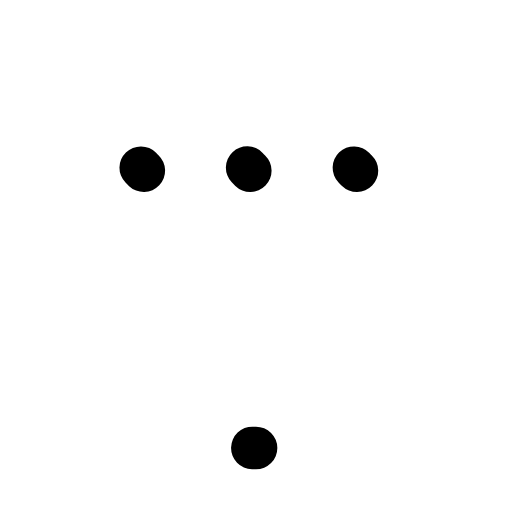
t = 0.00 s
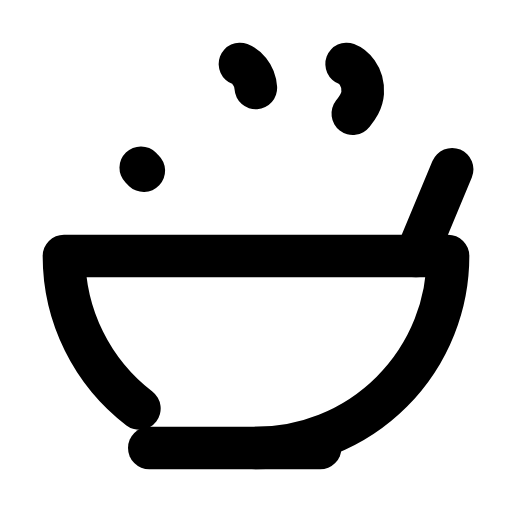
t = 0.30 s
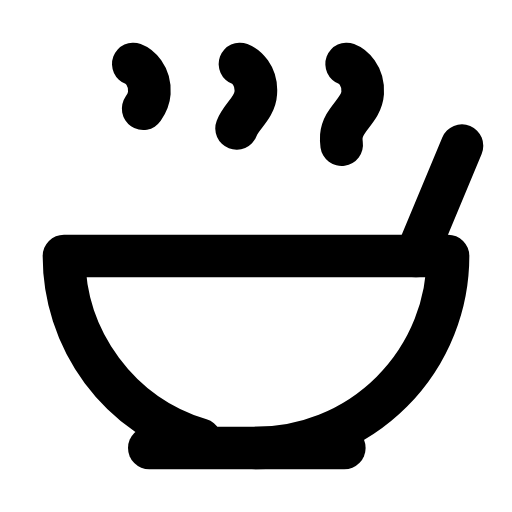
t = 0.41 s
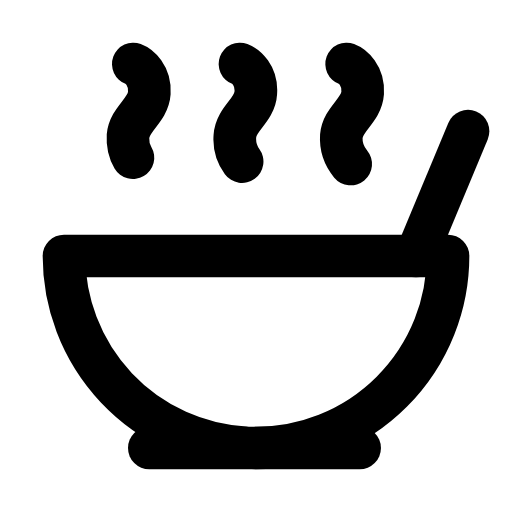
t = 0.62 s
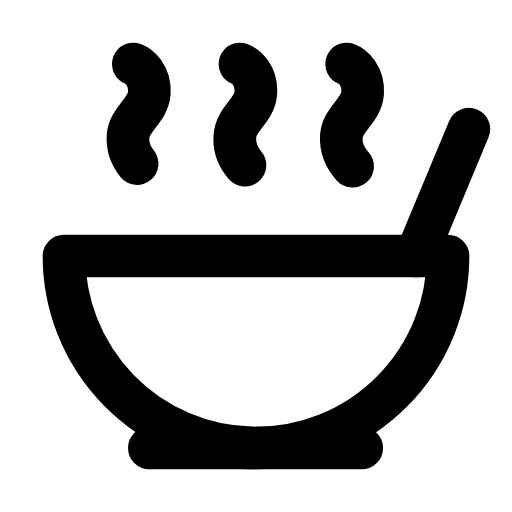
t = 0.73 s
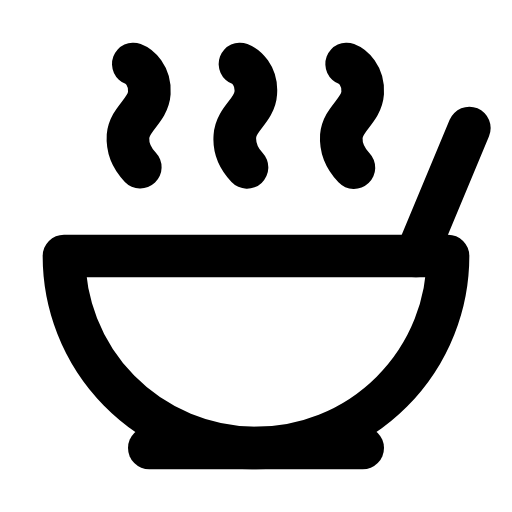
t = 0.94 s

The animated SVG that drew these frames (rendered in a browser with its animation timeline set to each time). Animation: 4 CSS @keyframes rules; one cycle of 1.15 s, repeats indefinitely.

<svg xmlns="http://www.w3.org/2000/svg" viewBox="0 0 24 24" width="96" height="96" role="img" aria-label="Soup Icon" data-icon="soup-icon">
  <title>Soup Icon</title>
<style>
  .a{fill:none;stroke:currentColor;stroke-width:2;stroke-linecap:round;stroke-linejoin:round;
     stroke-dasharray:1;stroke-dashoffset:1;animation:draw 0.85s cubic-bezier(.25,.9,.25,1) both}
  .d{fill:var(--icon-accent,currentColor);stroke:none;transform-box:fill-box;transform-origin:center;
     animation:dotIn .35s ease-out both,dotPulse 0.83s infinite ease-in-out}
  .f{fill:currentColor;stroke:none;animation:fadeIn .45s ease-out both}
  @keyframes draw{to{stroke-dashoffset:0}}
  @keyframes dotIn{from{opacity:0;transform:scale(.4)}to{opacity:1;transform:scale(1)}}
  @keyframes dotPulse{0%,100%{opacity:.55}50%{opacity:1}}
  @keyframes fadeIn{from{opacity:0}to{opacity:1}}
  @media (prefers-reduced-motion:reduce){.a{animation:none;stroke-dashoffset:0}.d,.f{animation:none}}
</style>
  <path class="a" pathLength="1" d="M12 21a9 9 0 0 0 9-9H3a9 9 0 0 0 9 9Z" style="animation-delay:0.0s"/>
  <path class="a" pathLength="1" d="M7 21h10" style="animation-delay:0.06s"/>
  <path class="a" pathLength="1" d="M19.5 12 22 6" style="animation-delay:0.12s"/>
  <path class="a" pathLength="1" d="M16.25 3c.27.1.8.53.75 1.36-.06.83-.93 1.2-1 2.02-.05.78.34 1.24.73 1.62" style="animation-delay:0.18s"/>
  <path class="a" pathLength="1" d="M11.25 3c.27.1.8.53.74 1.36-.05.83-.93 1.2-.98 2.02-.06.78.33 1.24.72 1.62" style="animation-delay:0.24s"/>
  <path class="a" pathLength="1" d="M6.25 3c.27.1.8.53.75 1.36-.06.83-.93 1.2-1 2.02-.05.78.34 1.24.74 1.62" style="animation-delay:0.3s"/>
</svg>
